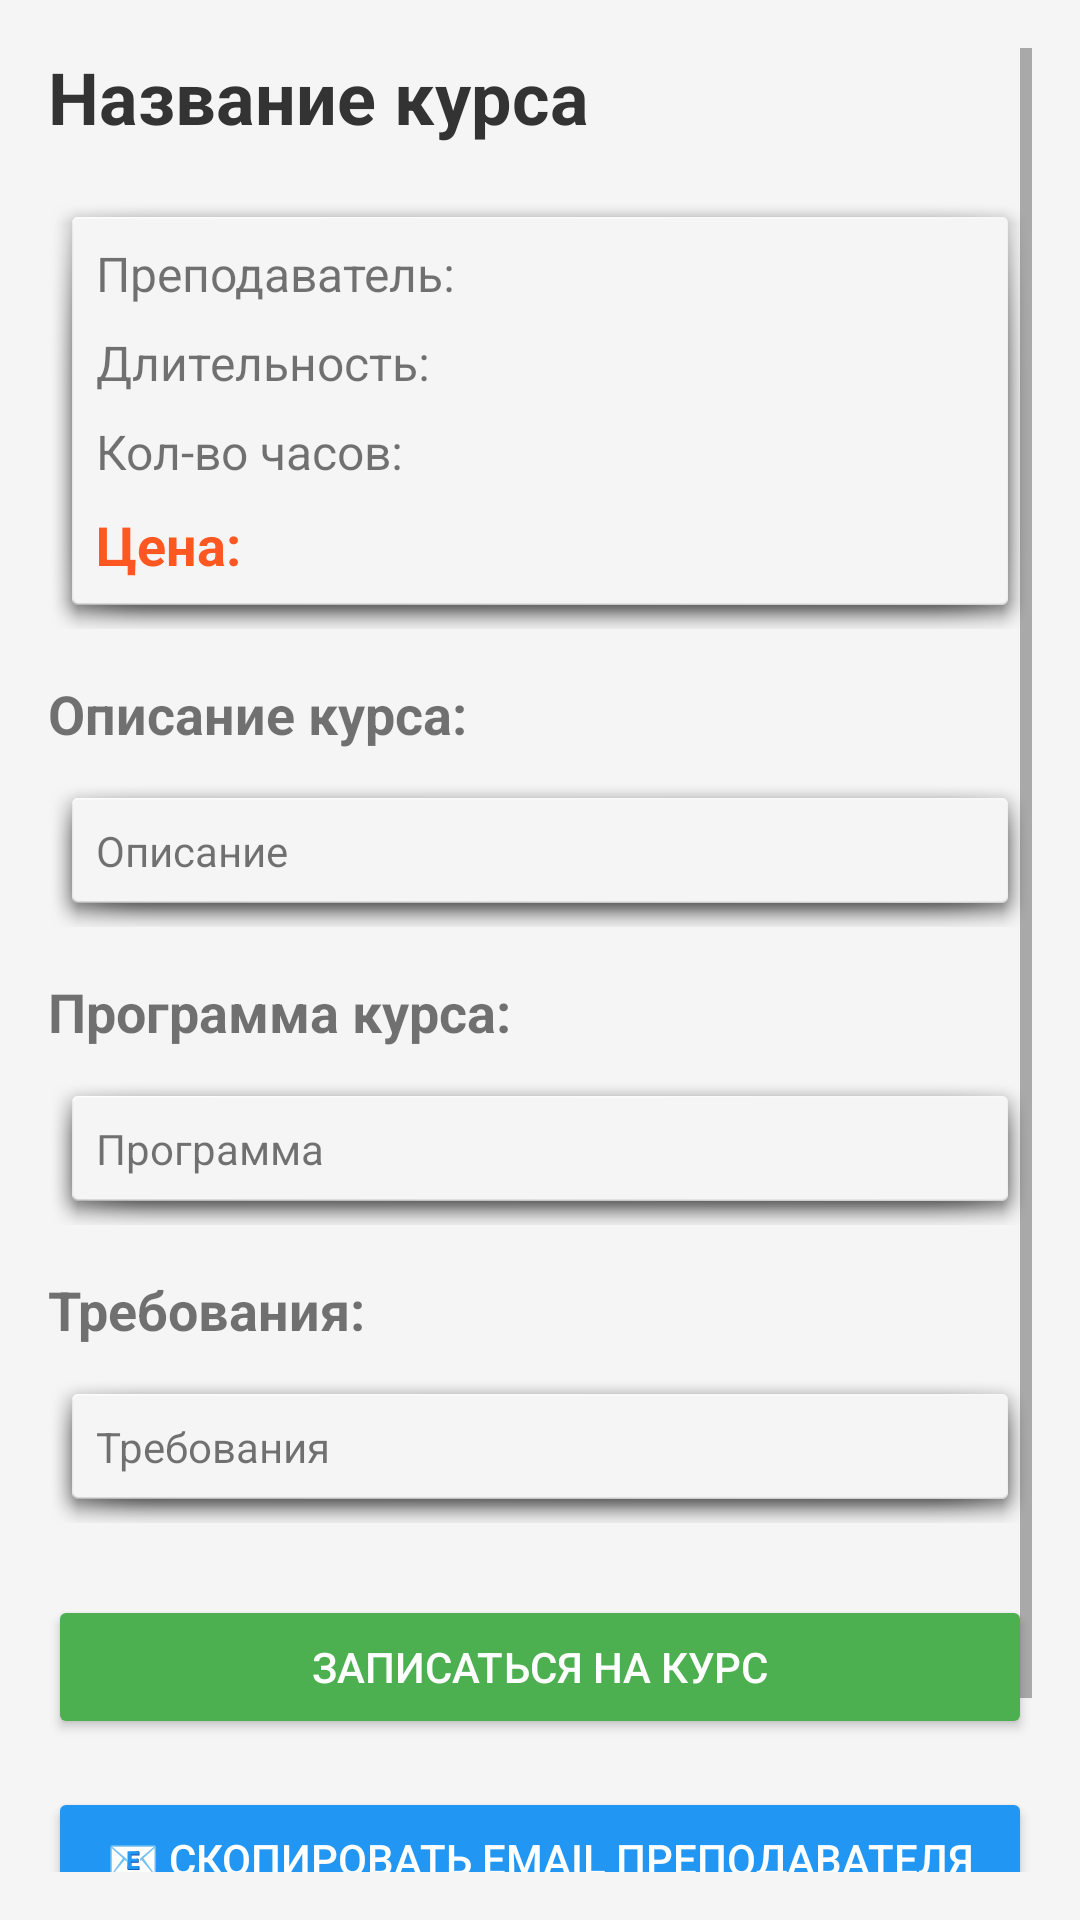

The Android layout XML behind this screen, and the referenced resources:
<!-- AndroidManifest.xml: activity theme Theme.AppCompat.DayNight.NoActionBar -->
<!-- res/layout/activity_course_detail.xml -->
<?xml version="1.0" encoding="utf-8"?>
<ScrollView xmlns:android="http://schemas.android.com/apk/res/android"
    android:layout_width="match_parent"
    android:layout_height="match_parent"
    android:padding="16dp"
    android:background="#F5F5F5">

    <LinearLayout
        android:layout_width="match_parent"
        android:layout_height="wrap_content"
        android:orientation="vertical">

        
        <TextView
            android:id="@+id/tvCourseTitle"
            android:layout_width="match_parent"
            android:layout_height="wrap_content"
            android:text="Название курса"
            android:textSize="24sp"
            android:textStyle="bold"
            android:textColor="#333333"
            android:layout_marginBottom="16dp"/>

        
        <LinearLayout
            android:layout_width="match_parent"
            android:layout_height="wrap_content"
            android:orientation="vertical"
            android:background="@android:drawable/dialog_holo_light_frame"
            android:padding="16dp"
            android:layout_marginBottom="16dp">

            <TextView
                android:id="@+id/tvInstructor"
                android:layout_width="match_parent"
                android:layout_height="wrap_content"
                android:text="Преподаватель: "
                android:textSize="16sp"
                android:layout_marginBottom="8dp"/>

            <TextView
                android:id="@+id/tvDuration"
                android:layout_width="match_parent"
                android:layout_height="wrap_content"
                android:text="Длительность: "
                android:textSize="16sp"
                android:layout_marginBottom="8dp"/>

            <TextView
                android:id="@+id/tvHours"
                android:layout_width="match_parent"
                android:layout_height="wrap_content"
                android:text="Кол-во часов: "
                android:textSize="16sp"
                android:layout_marginBottom="8dp"/>

            <TextView
                android:id="@+id/tvPrice"
                android:layout_width="match_parent"
                android:layout_height="wrap_content"
                android:text="Цена: "
                android:textSize="18sp"
                android:textStyle="bold"
                android:textColor="#FF5722"/>

        </LinearLayout>

        
        <TextView
            android:layout_width="match_parent"
            android:layout_height="wrap_content"
            android:text="Описание курса:"
            android:textSize="18sp"
            android:textStyle="bold"
            android:layout_marginBottom="8dp"/>

        <TextView
            android:id="@+id/tvDescription"
            android:layout_width="match_parent"
            android:layout_height="wrap_content"
            android:text="Описание"
            android:textSize="14sp"
            android:padding="16dp"
            android:background="@android:drawable/dialog_holo_light_frame"
            android:layout_marginBottom="16dp"/>

        
        <TextView
            android:layout_width="match_parent"
            android:layout_height="wrap_content"
            android:text="Программа курса:"
            android:textSize="18sp"
            android:textStyle="bold"
            android:layout_marginBottom="8dp"/>

        <TextView
            android:id="@+id/tvSyllabus"
            android:layout_width="match_parent"
            android:layout_height="wrap_content"
            android:text="Программа"
            android:textSize="14sp"
            android:padding="16dp"
            android:background="@android:drawable/dialog_holo_light_frame"
            android:layout_marginBottom="16dp"/>

        
        <TextView
            android:layout_width="match_parent"
            android:layout_height="wrap_content"
            android:text="Требования:"
            android:textSize="18sp"
            android:textStyle="bold"
            android:layout_marginBottom="8dp"/>

        <TextView
            android:id="@+id/tvRequirements"
            android:layout_width="match_parent"
            android:layout_height="wrap_content"
            android:text="Требования"
            android:textSize="14sp"
            android:padding="16dp"
            android:background="@android:drawable/dialog_holo_light_frame"
            android:layout_marginBottom="24dp"/>

        
        <Button
            android:id="@+id/btnEnroll"
            android:layout_width="match_parent"
            android:layout_height="wrap_content"
            android:text="Записаться на курс"
            android:backgroundTint="#4CAF50"
            android:textColor="#FFFFFF"
            android:layout_marginBottom="16dp"/>

        <Button
            android:id="@+id/btnCopyEmail"
            android:layout_width="match_parent"
            android:layout_height="wrap_content"
            android:text="📧 Скопировать email преподавателя"
            android:backgroundTint="#2196F3"
            android:textColor="#FFFFFF"
            android:layout_marginBottom="16dp"/>

        <Button
            android:id="@+id/btnBack"
            android:layout_width="match_parent"
            android:layout_height="wrap_content"
            android:text="Назад"
            android:backgroundTint="#757575"
            android:textColor="#FFFFFF"/>

    </LinearLayout>
</ScrollView>
<!-- resources referenced by this layout -->
<resources>

</resources>
